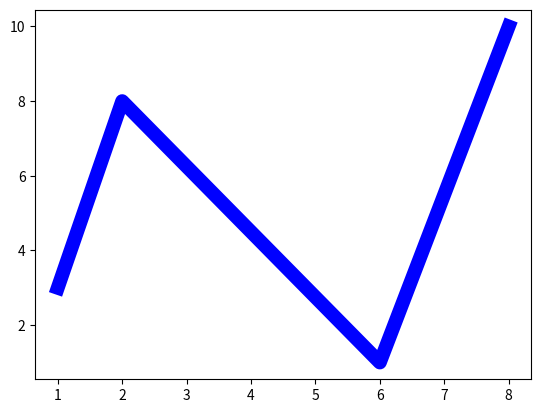

This chart was generated by the following Python code:
import matplotlib.pyplot as plt 

import numpy as np


xpoint = np.array([1,2,6,8])

ypoint= np.array([3,8,1,10])

plt.plot(xpoint,ypoint,'b',ms=20,mec='r', mfc='r',linewidth=10)
plt.show()